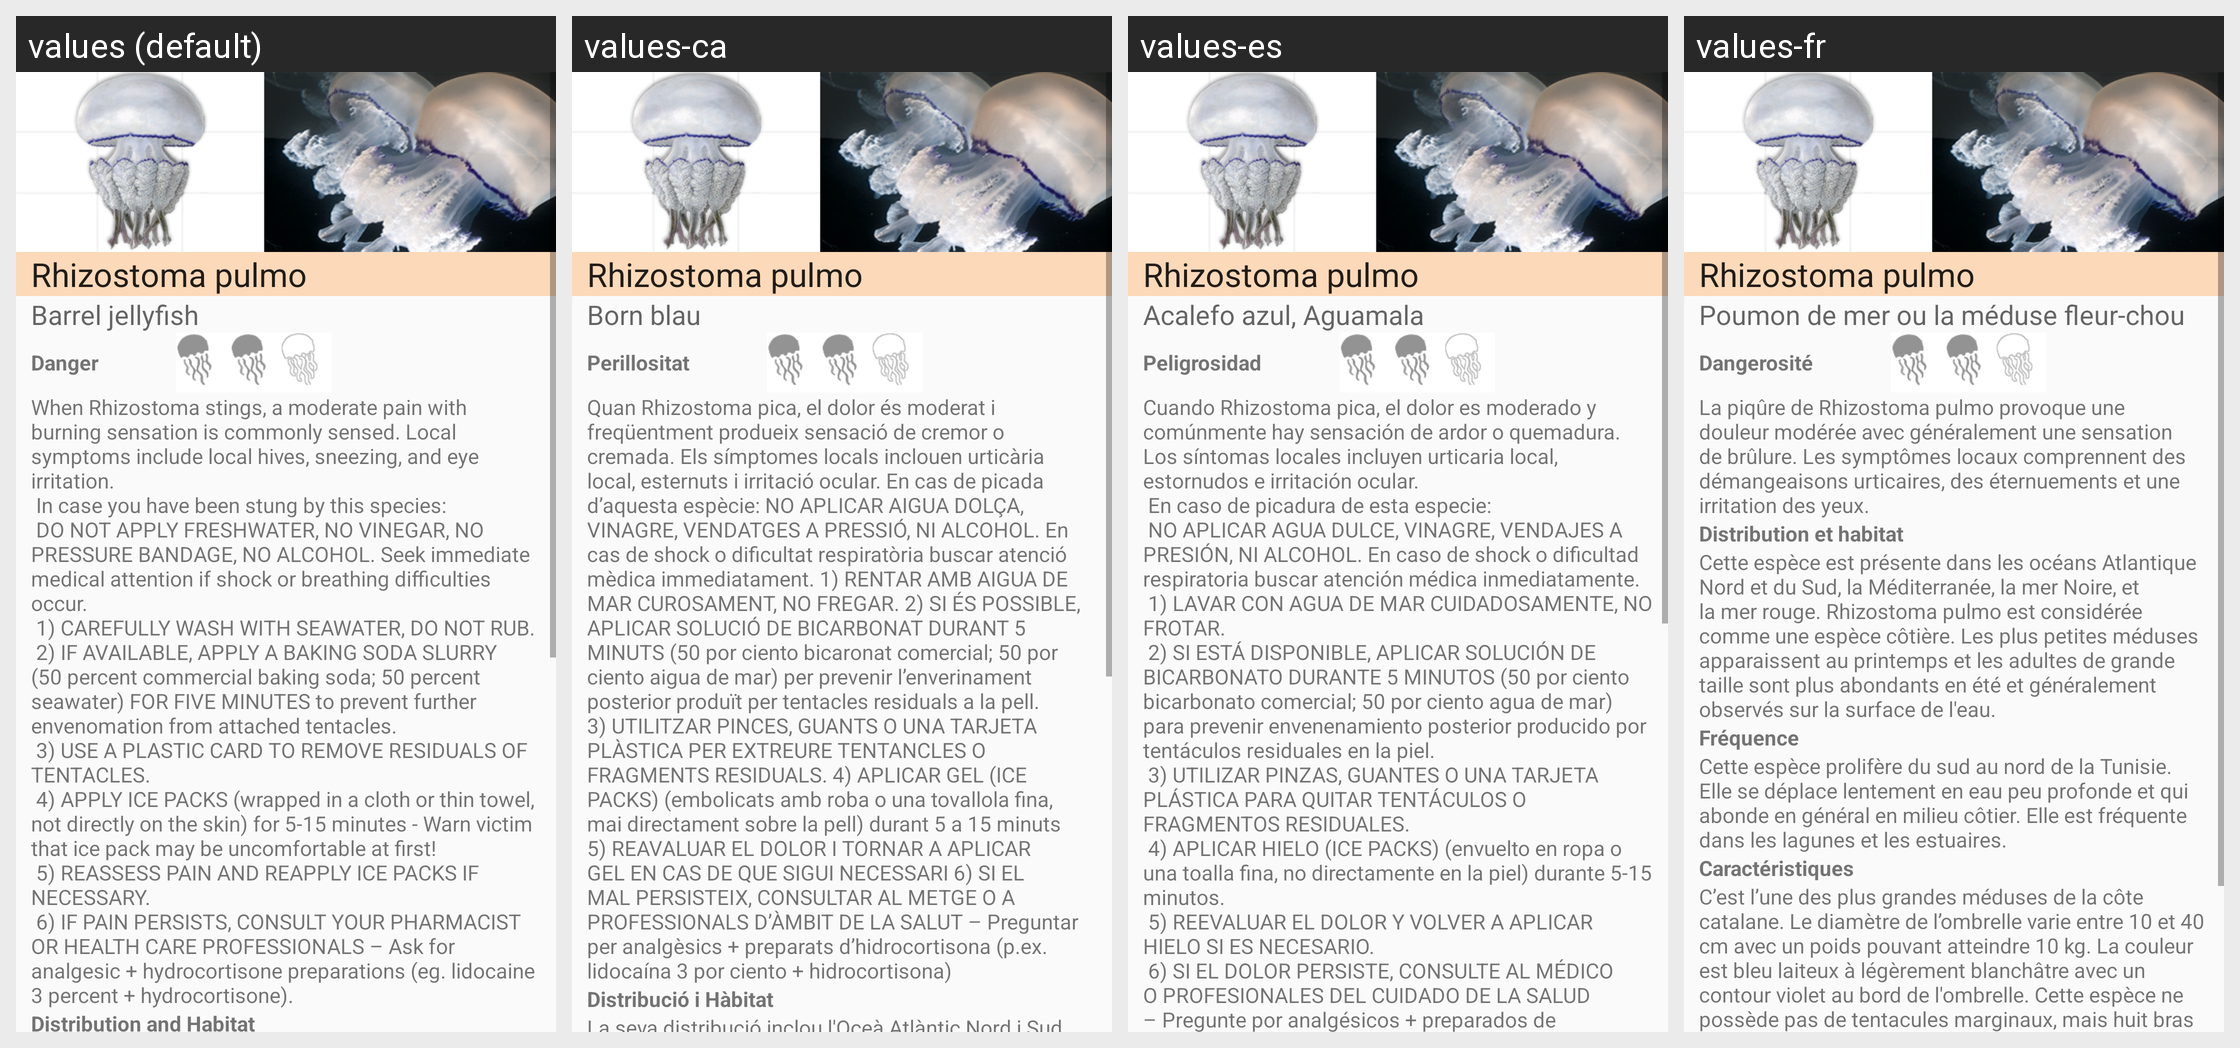

Locale-by-locale string values for the Android screen shown in this grid:
Android screen res/layout/j1b.xml rendered under 4 locales, left to right: values (default), values-ca, values-es, values-fr. Device: Nexus 5 (rendered at 1080×1920; each locale shown at half size, 540×960, under a caption strip naming it); theme AppTheme.
Strings drawn on this screen, with the default value and each locale's value (text and hints the layout hard-codes, and strings that could not be matched under every locale, appear in the picture but are not listed):

nj1b
  values: Rhizostoma pulmo
  values-ca: Rhizostoma pulmo
  values-es: Rhizostoma pulmo
  values-fr: Rhizostoma pulmo

j1b1
  values: Rhizostoma pulmo
  values-ca: Rhizostoma pulmo
  values-es: Rhizostoma pulmo
  values-fr: Rhizostoma pulmo

j1b2
  values: Barrel jellyfish
  values-ca: Born blau
  values-es: Acalefo azul, Aguamala
  values-fr: Poumon de mer ou la méduse fleur-chou

j1b3
  values: Danger
  values-ca: Perillositat
  values-es: Peligrosidad
  values-fr: Dangerosité

j1b4
  values: When Rhizostoma stings, a moderate pain with burning sensation is commonly sensed. Local symptoms include local hives, sneezing, and eye irritation.
       In case you have been stung by this species:
       DO NOT APPLY FRESHWATER, NO VINEGAR, NO PRESSURE BANDAGE, NO ALCOHOL. Seek immediate medical attention if shock or breathing difficulties occur.
       1) CAREFULLY WASH WITH SEAWATER, DO NOT RUB.
       2) IF …[clipped]
  values-ca: Quan Rhizostoma pica, el dolor és moderat i freqüentment produeix sensació de cremor o cremada. Els símptomes locals inclouen urticària local, esternuts i irritació ocular. En cas de picada d’aquesta espècie: NO APLICAR AIGUA DOLÇA, VINAGRE, VENDATGES A PRESSIÓ, NI ALCOHOL. En cas de shock o dificultat respiratòria buscar atenció mèdica immediatament. 1) RENTAR AMB AIGUA DE MAR CUROSAMENT, NO …[clipped]
  values-es: Cuando Rhizostoma pica, el dolor es moderado y comúnmente hay sensación de ardor o quemadura. Los síntomas locales incluyen urticaria local, estornudos e irritación ocular.
       En caso de picadura de esta especie:
       NO APLICAR AGUA DULCE, VINAGRE, VENDAJES A PRESIÓN, NI ALCOHOL. En caso de shock o dificultad respiratoria buscar atención médica inmediatamente.
       1) LAVAR CON AGUA DE MAR CUIDADOSAMENTE, …[clipped]
  values-fr: La piqûre de Rhizostoma pulmo provoque une douleur modérée avec généralement une sensation de brûlure. Les symptômes locaux comprennent des démangeaisons urticaires, des éternuements et une irritation des yeux.
